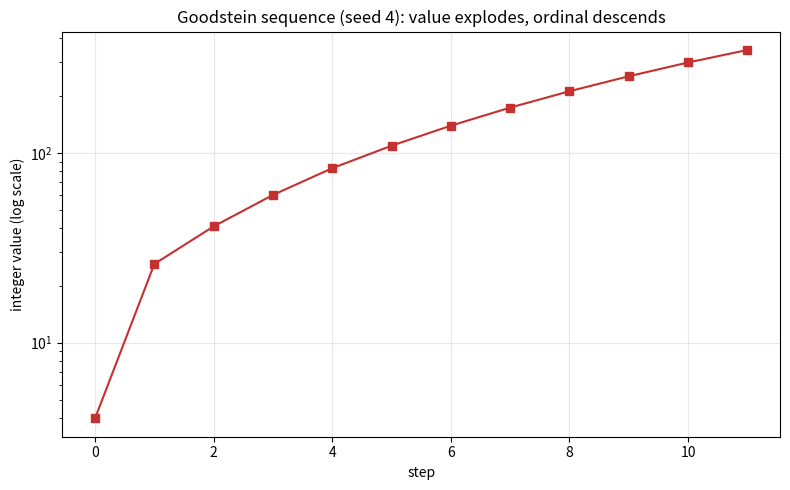

This chart was generated by the following Python code:
"""Visualize a Goodstein sequence: the integer value (log scale) vs. its
strictly DECREASING associated ordinal rank.  Requires matplotlib.
"""
from __future__ import annotations
from typing import List, Tuple
import matplotlib.pyplot as plt


def hereditary_base(m: int, b: int) -> List[Tuple[int, int]]:
    out: List[Tuple[int, int]] = []
    e = 0
    while m > 0:
        d = m % b
        if d:
            out.append((e, d))
        m //= b
        e += 1
    return list(reversed(out))


def goodstein_values(start: int, steps: int) -> List[int]:
    vals: List[int] = []
    m, b = start, 2
    for _ in range(steps):
        vals.append(m)
        if m == 0:
            break
        def rebase(x: int, base: int) -> int:
            if x < base:
                return x
            return sum(d * (base + 1) ** rebase(e, base)
                       for (e, d) in hereditary_base(x, base))
        m = sum(d * (b + 1) ** rebase(e, b)
                for (e, d) in hereditary_base(m, b)) - 1
        b += 1
    return vals


def main() -> None:
    vals = goodstein_values(4, 12)
    plt.figure(figsize=(8, 5))
    plt.semilogy(range(len(vals)), [max(v, 1) for v in vals], "s-",
                 color="#c53030")
    plt.title("Goodstein sequence (seed 4): value explodes, ordinal descends")
    plt.xlabel("step")
    plt.ylabel("integer value (log scale)")
    plt.grid(True, alpha=0.3)
    plt.tight_layout()
    plt.savefig("goodstein.png", dpi=150)
    print("wrote goodstein.png")


if __name__ == "__main__":
    main()
